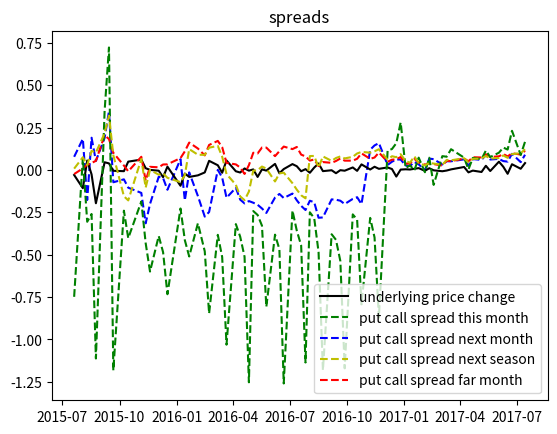

The matplotlib source for this figure:
import datetime
import matplotlib.pyplot as plt

dates = [datetime.date(2015, 7, 20), datetime.date(2015, 8, 3), datetime.date(2015, 8, 10), datetime.date(2015, 8, 17), datetime.date(2015, 8, 24), datetime.date(2015, 9, 7), datetime.date(2015, 9, 14), datetime.date(2015, 9, 21), datetime.date(2015, 10, 8), datetime.date(2015, 10, 15), datetime.date(2015, 11, 5), datetime.date(2015, 11, 12), datetime.date(2015, 11, 19), datetime.date(2015, 12, 3), datetime.date(2015, 12, 10), datetime.date(2015, 12, 17), datetime.date(2016, 1, 7), datetime.date(2016, 1, 14), datetime.date(2016, 1, 21), datetime.date(2016, 2, 4), datetime.date(2016, 2, 15), datetime.date(2016, 2, 22), datetime.date(2016, 3, 7), datetime.date(2016, 3, 14), datetime.date(2016, 3, 21), datetime.date(2016, 4, 5), datetime.date(2016, 4, 12), datetime.date(2016, 4, 19), datetime.date(2016, 4, 26), datetime.date(2016, 5, 3), datetime.date(2016, 5, 10), datetime.date(2016, 5, 17), datetime.date(2016, 5, 24), datetime.date(2016, 6, 7), datetime.date(2016, 6, 14), datetime.date(2016, 6, 21), datetime.date(2016, 7, 5), datetime.date(2016, 7, 12), datetime.date(2016, 7, 19), datetime.date(2016, 7, 26), datetime.date(2016, 8, 2), datetime.date(2016, 8, 9), datetime.date(2016, 8, 16), datetime.date(2016, 8, 23), datetime.date(2016, 9, 6), datetime.date(2016, 9, 13), datetime.date(2016, 9, 20), datetime.date(2016, 9, 27), datetime.date(2016, 10, 10), datetime.date(2016, 10, 17), datetime.date(2016, 10, 24), datetime.date(2016, 11, 7), datetime.date(2016, 11, 14), datetime.date(2016, 11, 21), datetime.date(2016, 12, 5), datetime.date(2016, 12, 12), datetime.date(2016, 12, 19), datetime.date(2016, 12, 26), datetime.date(2017, 1, 3), datetime.date(2017, 1, 10), datetime.date(2017, 1, 17), datetime.date(2017, 1, 24), datetime.date(2017, 2, 3), datetime.date(2017, 2, 10), datetime.date(2017, 2, 17), datetime.date(2017, 3, 3), datetime.date(2017, 3, 10), datetime.date(2017, 3, 17), datetime.date(2017, 4, 7), datetime.date(2017, 4, 14), datetime.date(2017, 4, 21), datetime.date(2017, 5, 5), datetime.date(2017, 5, 12), datetime.date(2017, 5, 19), datetime.date(2017, 6, 2), datetime.date(2017, 6, 9), datetime.date(2017, 6, 16), datetime.date(2017, 6, 23), datetime.date(2017, 7, 7), datetime.date(2017, 7, 14)]

underlying_chg = [-0.029699510831586312, -0.10767014764133952, 0.055690072639225006, -0.025993883792048974, -0.19662480376766073, 0.04543234000977024, 0.03878504672897186, -0.0049482681061626625, -0.007233273056057974, 0.049180327868852375, 0.06119791666666666, 0.010224948875255825, 0.00040485829959500995, -0.004451639012545549, -0.04268292682926825, 0.01953290870488304, -0.09329446064139933, -0.021129995406522745, -0.04129516658845601, -0.03181595692608918, -0.014661274014155647, 0.05387378142637244, 0.027750730282376106, -0.01657981999052601, 0.05587668593448937, -0.007755474452554706, -0.015172413793103521, 0.008870214752567775, -0.004164738546968901, 0.0032527881040890043, -0.041222788327929645, 0.003381642512077511, -0.0038517091959557634, 0.03576607056549057, -0.019598693420438615, 0.005235602094240862, 0.03456439393939387, 0.021967963386727813, -0.007613076578593781, 0.004963898916967327, -0.016614279299505957, 0.014155251141552465, 0.03827104907699236, -0.006938421509106783, -0.0017467248908295226, -0.019247594050743746, -0.0013380909901873023, -0.004466279589102244, 0.014804845222072545, -0.0053050397877982885, 0.032888888888888676, 0.0025817555938039234, 0.01888412017167391, 0.006739679865206313, 0.014749531886450437, 0.0054782975136957015, -0.03897736797988263, 0.002180549498473569, 0.003916449086161835, 0.0026007802340703196, 0.006917423259835717, 0.010734220695577463, -0.005097706032285476, 0.010247651579846294, -0.0021132713440405295, -0.0076238881829734165, -0.0034144259496372204, 0.003426124197002144, 0.017498932991890707, -0.014261744966442873, -0.003829787234042509, -0.01196070055531825, 0.024643320363164693, -0.006329113924050685, 0.04883227176220816, 0.01902834008097154, -0.022646007151370655, 0.03373983739837406, 0.007078254030672353, 0.0406091370558376]

spread_next_month = [0.0776327343216128, 0.1835236719224059, -0.1775139651249635, 0.19018205028594884, 0.053315443538049206, 0.18945869028782028, 0.34592460607837033, -0.07266194079594207, -0.05537268719226716, -0.10464383725505674, -0.13553702973338494, -0.31507670217922945, -0.2007432170638516, -0.040302471347905974, -0.04776198893469943, -0.1168474743768798, 0.06343884335566366, -0.17936088320254692, -0.01421461282781683, -0.15404587026598715, -0.2753295818090075, -0.24820094407066073, 0.0007166417081051549, -0.04490943466659707, -0.1640585656170372, -0.10553395154715672, -0.17516983479954176, -0.1974416069505814, -0.18367476854023848, -0.19343328481825203, -0.2055929747623945, -0.22735453162618363, -0.2537850138635447, -0.16276552951153503, -0.1416430272723432, -0.1657976650033603, -0.13945975219262263, -0.1789848708382742, -0.2118331389716106, -0.2363342454165828, -0.18165391508553705, -0.1904682864974595, -0.2821342876761358, -0.2803005059228164, -0.1737802105586789, -0.17571142529850436, -0.18162666631545069, -0.20119786017773506, -0.17084304419342544, -0.16090586373481228, -0.20166676166752875, 0.11956943546105397, 0.14476593360958986, 0.15853380346635063, 0.029421375233046377, 0.04854703793785462, 0.06208317239557218, 0.06146211931479165, 0.026316519688489977, 0.023143144680273068, 0.04723972461240349, 0.03300412853935592, -0.0018759641985278195, 0.06681640393957161, 0.0638901743627384, 0.03212522062844476, 0.051388022676994737, 0.05115638584314666, 0.0625190226494642, 0.02575156047450212, 0.0642121759413387, 0.059391183431922526, 0.08816188727539717, 0.061662735069545595, 0.06542619292344075, 0.05231166567710064, 0.049162388155512056, 0.09537509422108206, 0.04616758475827858, 0.08993237462388057]

spread_far_month =  [-0.02422610364194225, 0.009251246546500025, 0.03084632462006559, 0.04099585471655751, 0.05395854108750396, 0.20462121572506153, 0.18257191761791308, 0.10131315116245096, 0.026199151675872043, -0.008133900451770846, 0.07774905702178309, -0.06284715201414545, 0.018511577284982015, 0.01564056469938903, 0.03222415843112756, 0.033196005354107404, 0.06995636870795748, 0.10993152966679265, 0.16164993784316298, 0.1265271912917059, 0.0860919153971303, 0.14760934927463812, 0.1714860883192592, 0.13464955453583263, 0.04175385517677928, 0.03282388381923449, 0.014374813022840731, -0.023434621721406323, 0.028459008440693403, 0.10155566077810776, 0.09732979920707664, 0.13238457339692586, 0.131984883945884, 0.08160042435384136, 0.1106563415498401, 0.13807355837292296, 0.12304815420120277, 0.13573349361566536, 0.0906489799813234, 0.07994156320135021, 0.055428015002701315, 0.061642651438976535, 0.023009142340721253, 0.04664095269312896, 0.04213939263788506, 0.052920260315386346, 0.06771784642101994, 0.05498363538723565, 0.054807390284849364, 0.06603343999875028, 0.09803393038314885, 0.0657002030757753, 0.07342698379869743, 0.10281704228750588, 0.04812430002475256, 0.06051875366006534, 0.06318189659360932, 0.07629691029171184, 0.037207684920671516, 0.03781214403281051, 0.06534088887056998, 0.044089277768900974, 0.031689824248302315, 0.03843585895039668, 0.03474389599314299, 0.025915980804261524, 0.054196888481268045, 0.05182809517188963, 0.06759733617151831, 0.05130228706902165, 0.07498339622910342, 0.07361614630194424, 0.09249191835201624, 0.07630070188106243, 0.08061844262234691, 0.0944068167715997, 0.08003018387243416, 0.09857754298718824, 0.09094508236130056, 0.11374898299563047]

spread_this_month = [-0.7488781810047951, 0.06977613083724374, -0.30587667379930644, -0.25991526849917845, -1.1130842147264282, 0.34972782219577825, 0.7230179949911647, -1.183521056659992, -0.240446670624735, -0.4027934964380026, -0.18620899612676867, -0.43195994968232115, -0.5999045892354012, -0.3897517608039881, -0.4853627944801319, -0.7335741594433611, -0.22749196452435194, -0.4148539517490555, -0.5108137646384558, -0.31465151183324747, -0.48015586538350374, -0.8468982213874761, -0.3830390472096145, -0.5136584340773657, -1.0314115728019273, -0.31952934139058403, -0.39413132469338824, -0.5123615029027935, -1.2535696869055404, -0.24263809468069653, -0.2658817951843744, -0.32888737705078913, -0.807738945050719, -0.38181544170191867, -0.4680505781257653, -1.2604696807034514, -0.2392380098452455, -0.3584721417195337, -0.4457844882893721, -1.1365882590259144, -0.24998052620235867, -0.2843584618874078, -0.4848142656261493, -1.181931907748545, -0.37947743245275706, -0.4124277283962897, -0.5373085457112999, -1.171077287430592, -0.2623228056218328, -0.29334319919676294, -0.7934749271545446, -0.28314354843649087, -0.3981419183814738, -0.8709081062860442, 0.11455955575449107, 0.12341956825881115, 0.15803035553370984, 0.28054370507009996, 0.010727131470223628, 0.02781752588426625, -0.0025597121057482682, 0.072641755791015, -0.013478812278092443, 0.072332115918413, -0.08811330285191822, 0.08152831916774375, 0.07812706651106406, 0.12248411597607103, 0.072626244115235, 0.0030802399129388224, 0.07105424685552574, 0.06355372913909374, 0.11444364942501407, 0.07606968650383993, 0.10184913113027023, 0.1323724700306134, 0.12019079955216604, 0.2310890670839579, 0.08839860301979427, 0.16698209210666717]

spread_next_season =  [0.00772991658584797, 0.07492185821485833, 0.028716158188933895, 0.11265945556143095, 0.10232443593918912, 0.21675221712868578, 0.32041747101476703, 0.08721845662448141, -0.15510353863651996, -0.17966919234605702, 0.06502823163904674, -0.10395975304558913, 0.00037590654467972717, -0.027954275990402712, -0.020116229361996116, -0.046410205235562656, -0.0719597992371527, -0.03133799952571843, 0.12319801587740396, 0.08979153708559785, 0.08901665039236979, 0.13155190183661514, 0.14211973681245818, 0.07806850014642774, -0.024231372695143652, -0.08741308853731306, -0.15635657164369268, -0.1783906665576132, -0.12750286346141818, -0.004271653155945811, -0.0014594213611464396, 0.020116991737854174, 0.008090496030251436, -0.06780989021171775, -0.02036901617849726, -0.015984745583561024, -0.07795625772941103, -0.11635165670648656, -0.14945514426511752, -0.16751470484733777, 0.08210492403730571, 0.08278529821056646, 0.014523467280221858, 0.07983861034616835, 0.053819791483533504, 0.07052602874554405, 0.07967054794918908, 0.0680917259678449, 0.07755971038482952, 0.09728725547876328, 0.10662292104759728, 0.10193767426250458, 0.11013103960302999, 0.12218848271479542, 0.06034758328393498, 0.08107793797938087, 0.07516034938297272, 0.09325819469783261, 0.052512252092331645, 0.042489486696354106, 0.08055599751703348, 0.04086665471745871, 0.02649908844541542, 0.04201709503489717, 0.03763630130924285, 0.030747026107450448, 0.05938359082271908, 0.05688218147714841, 0.06947713982700378, 0.04518926379612552, 0.06538436742980086, 0.06732118074041507, 0.08266971440641051, 0.06721305326503899, 0.07083474387884924, 0.08564261569293101, 0.07175007901605597, 0.093843751084482, 0.0986300556260544, 0.12218136141869297]


plt.figure(1)
l2,= plt.plot(dates,spread_next_month,'b--')
l1,= plt.plot(dates,underlying_chg, 'k-')
l3,= plt.plot(dates,spread_far_month,'r--')
l4,= plt.plot(dates,spread_this_month,'g--')
l5,= plt.plot(dates,spread_next_season,'y--')

a1 = 'underlying price change'
a2 = 'put call spread next month'
a3 = 'put call spread far month'
a4 = 'put call spread this month'
a5 = 'put call spread next season'
plt.title('spreads')
plt.legend([l1,l4,l2,l5,l3],[a1,a4,a2,a5,a3])
plt.show()